Dataset: data (GitHub, CarLoOSX/GesturePredictor). Classes: bottom, circle, left, right, top.

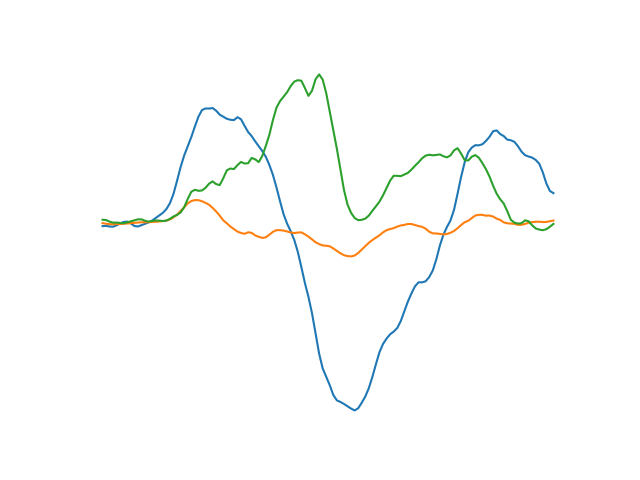
Label: right

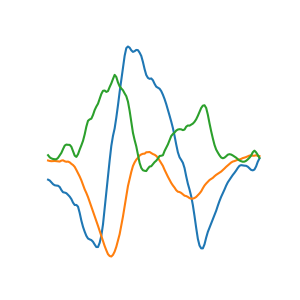
Label: left

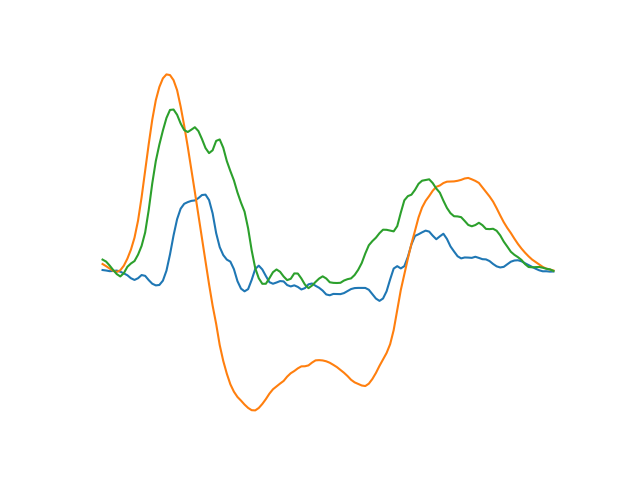
Label: top

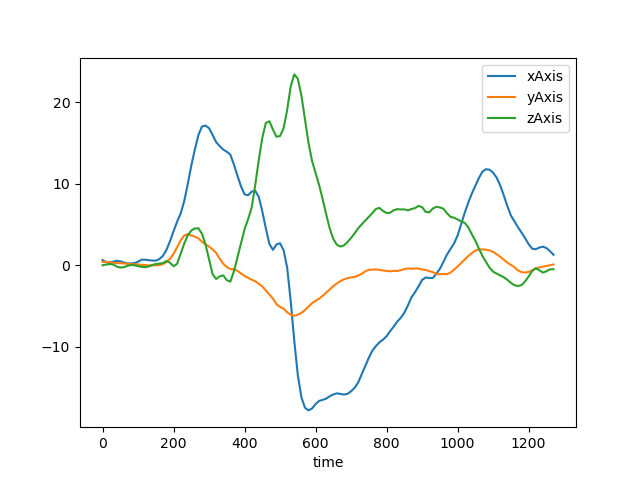
Label: right

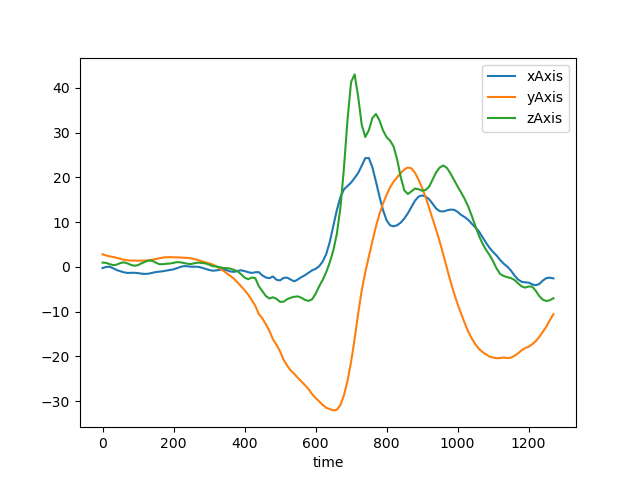
Label: bottom

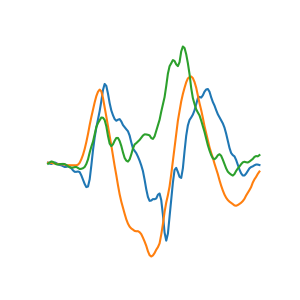
Label: circle
